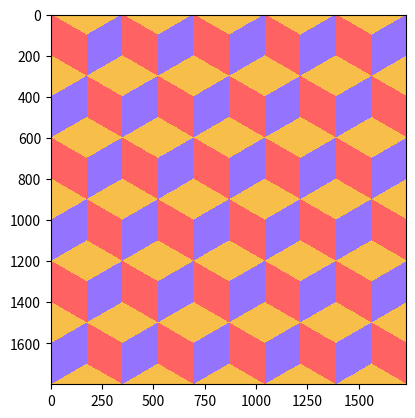

The matplotlib source for this figure:
# coding:utf-8
#NO:J5-170079 NAME:EGUCHI TAISHI（江口大志） FILE:kadai2.py CLASS:SCIENCE2-7
import matplotlib.pyplot as plt
import numpy as np

#色については以下でまとめておく
white = [1.0, 1.0, 1.0]
red = [1.0,0.388,0.388]
yellow = [0.976,0.749,0.294]
green = [0.267,0.890,0.494]
purple = [0.584,0.451,1.0]

def image_show(data):
    picture = plt.imshow(data,interpolation='nearest')
    #デフォルトの設定で滑らかに表示されるようになっていたのでピクセル型に表示されるようinterpolation='nearest'と指定
    # print(data)
    plt.show()
    return picture

def background_color(y,x):
    #x * y の行列作る（全てyellow）
    #各要素はRGBを指定
    base_list = [[yellow for i in range(x)] for j in range(y)]
    return base_list

y = 300
x = 173
bg_list = background_color(y, x)
bg_list2 = background_color(y, x)


#基本要素の生成
for i in range(y):
    for j in range(x):
        if (i > np.tan(np.pi/6.)* j and i < np.tan(np.pi/6.)* j + 200):
            bg_list[i][j] = red


for i in range(y):
    for j in range(x):
        if (i > (-1) * np.tan(np.pi/6.)* j + 100 and i < (-1) * np.tan(np.pi/6.)* j + 300):
            bg_list2[i][j] = purple



#配列の連結
bg_list3 = np.r_[bg_list, bg_list2]
bg_list4 = np.r_[bg_list2, bg_list]

bg_list5 = np.hstack([bg_list3, bg_list4])

image = []

cb_list_v = []

image = np.r_[bg_list5,bg_list5,bg_list5]

for i in range(5):
    cb_list_v.append(image)

image = np.hstack(cb_list_v)


image_show(image)


"""
参考文献

・色の指定
https://matplotlib.org/devdocs/api/_as_gen/matplotlib.pyplot.imshow.html
・配列の連結
https://deepage.net/features/numpy-stack.html

"""
"""
以下プログラムに関する簡単な説明

最初に300(y) * 173(x)の背景が全て黄色の行列を用意して、
そのあと不等式で領域を指定して部分的に赤色と紫色に変えたbg_list、bg_list2を作る。

それぞれの不等式は、（この領域を赤色、紫色にする）
bg_list：y > np.tan(np.pi/6.)* x and y < np.tan(np.pi/6.)* x + 200
bg_list２：y > (-1) * np.tan(np.pi/6.)* x + 100 and y < (-1) * np.tan(np.pi/6.)* x + 300

bg_list、bg_list2で同じものを対角線上に配置して４つで構成された要素を作る。
その要素を繰り返して縦に３つ、横に５つ繋げたものが画像となる。
"""
